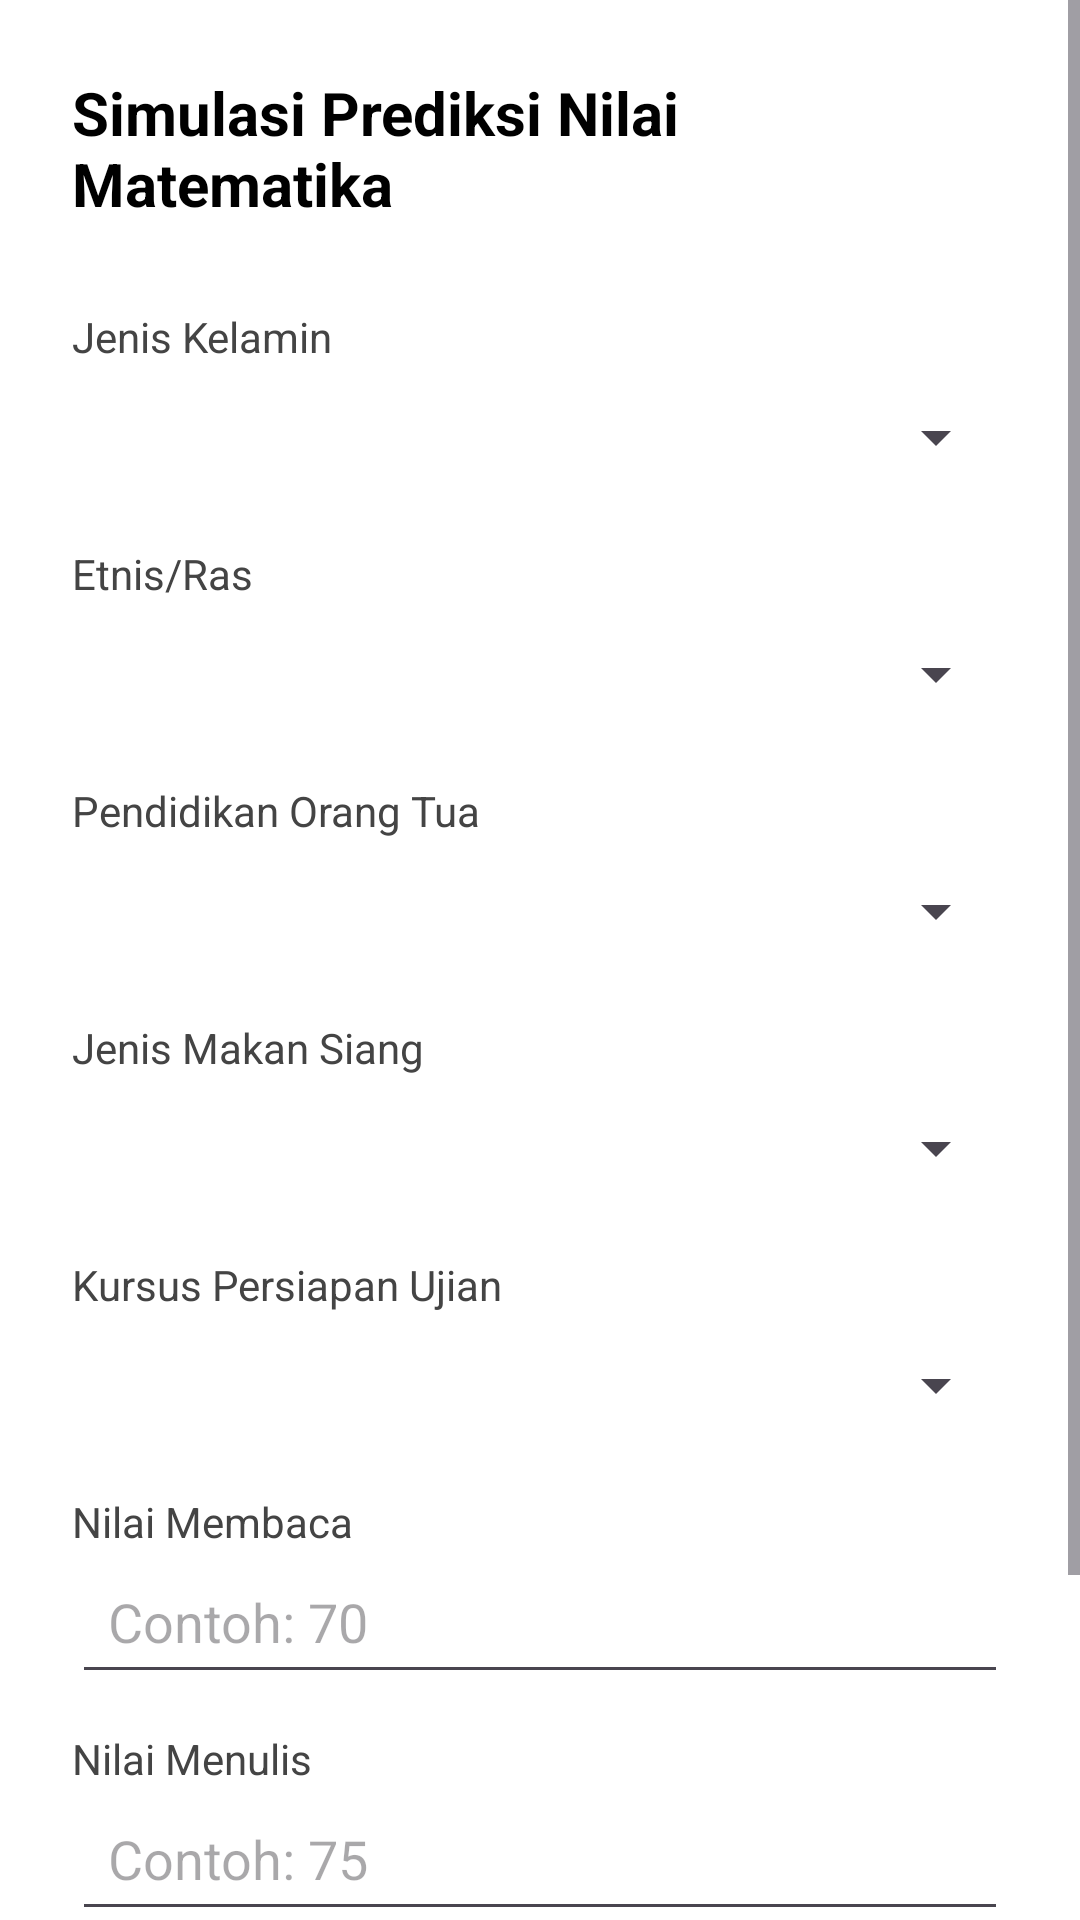

Produce the Android XML layout that renders to this screen, including the resource entries it uses.
<!-- AndroidManifest.xml: application theme Theme.EduPredict -->
<!-- res/layout/fragment_simulation.xml -->
<?xml version="1.0" encoding="utf-8"?>
<ScrollView xmlns:android="http://schemas.android.com/apk/res/android"
    android:background="@android:color/white"
    android:layout_width="match_parent"
    android:layout_height="match_parent">

    <LinearLayout
        android:orientation="vertical"
        android:padding="24dp"
        android:layout_width="match_parent"
        android:layout_height="wrap_content"
        android:gravity="center_horizontal">

        <TextView
            android:text="Simulasi Prediksi Nilai Matematika"
            android:textSize="20sp"
            android:textStyle="bold"
            android:textColor="@android:color/black"
            android:layout_width="wrap_content"
            android:layout_height="wrap_content"
            android:layout_marginBottom="16dp" />

        
        <TextView
            android:text="Jenis Kelamin"
            android:textColor="#444444"
            android:textSize="14sp"
            android:layout_marginTop="12dp"
            android:layout_width="match_parent"
            android:layout_height="wrap_content"/>
        <Spinner
            android:id="@+id/spinnerGender"
            android:layout_width="match_parent"
            android:layout_height="48dp" />

        
        <TextView
            android:text="Etnis/Ras"
            android:textColor="#444444"
            android:textSize="14sp"
            android:layout_marginTop="12dp"
            android:layout_width="match_parent"
            android:layout_height="wrap_content"/>
        <Spinner
            android:id="@+id/spinnerRace"
            android:layout_width="match_parent"
            android:layout_height="48dp" />

        
        <TextView
            android:text="Pendidikan Orang Tua"
            android:textColor="#444444"
            android:textSize="14sp"
            android:layout_marginTop="12dp"
            android:layout_width="match_parent"
            android:layout_height="wrap_content"/>
        <Spinner
            android:id="@+id/spinnerParentEdu"
            android:layout_width="match_parent"
            android:layout_height="48dp" />

        
        <TextView
            android:text="Jenis Makan Siang"
            android:textColor="#444444"
            android:textSize="14sp"
            android:layout_marginTop="12dp"
            android:layout_width="match_parent"
            android:layout_height="wrap_content"/>
        <Spinner
            android:id="@+id/spinnerLunch"
            android:layout_width="match_parent"
            android:layout_height="48dp" />

        
        <TextView
            android:text="Kursus Persiapan Ujian"
            android:textColor="#444444"
            android:textSize="14sp"
            android:layout_marginTop="12dp"
            android:layout_width="match_parent"
            android:layout_height="wrap_content"/>
        <Spinner
            android:id="@+id/spinnerTestPrep"
            android:layout_width="match_parent"
            android:layout_height="48dp" />

        
        <TextView
            android:text="Nilai Membaca"
            android:textColor="#444444"
            android:textSize="14sp"
            android:layout_marginTop="12dp"
            android:layout_width="match_parent"
            android:layout_height="wrap_content" />
        <EditText
            android:id="@+id/editReading"
            android:hint="Contoh: 70"
            android:inputType="number"
            android:layout_width="match_parent"
            android:layout_height="48dp"
            android:padding="12dp" />

        
        <TextView
            android:text="Nilai Menulis"
            android:textColor="#444444"
            android:textSize="14sp"
            android:layout_marginTop="12dp"
            android:layout_width="match_parent"
            android:layout_height="wrap_content" />
        <EditText
            android:id="@+id/editWriting"
            android:hint="Contoh: 75"
            android:inputType="number"
            android:layout_width="match_parent"
            android:layout_height="48dp"
            android:padding="12dp" />

        
        <ProgressBar
            android:id="@+id/progressBar"
            android:visibility="gone"
            android:layout_width="wrap_content"
            android:layout_height="wrap_content"
            android:layout_gravity="center"
            style="?android:attr/progressBarStyleLarge"
            android:layout_marginTop="24dp" />

        
        <Button
            android:id="@+id/btnPredict"
            android:text="Lakukan Prediksi"
            android:layout_width="match_parent"
            android:layout_height="wrap_content"
            android:layout_marginTop="16dp"/>

        
        <TextView
            android:id="@+id/txtResult"
            android:text=""
            android:textSize="18sp"
            android:textColor="@android:color/black"
            android:textStyle="bold"
            android:layout_marginTop="24dp"
            android:layout_width="wrap_content"
            android:layout_height="wrap_content"/>
    </LinearLayout>
</ScrollView>
<!-- resources referenced by this layout -->
<resources>
  <style name="Theme.EduPredict" parent="Base.Theme.EduPredict" />
  <style name="Base.Theme.EduPredict" parent="Theme.Material3.DayNight.NoActionBar">
          
          
      </style>
</resources>
